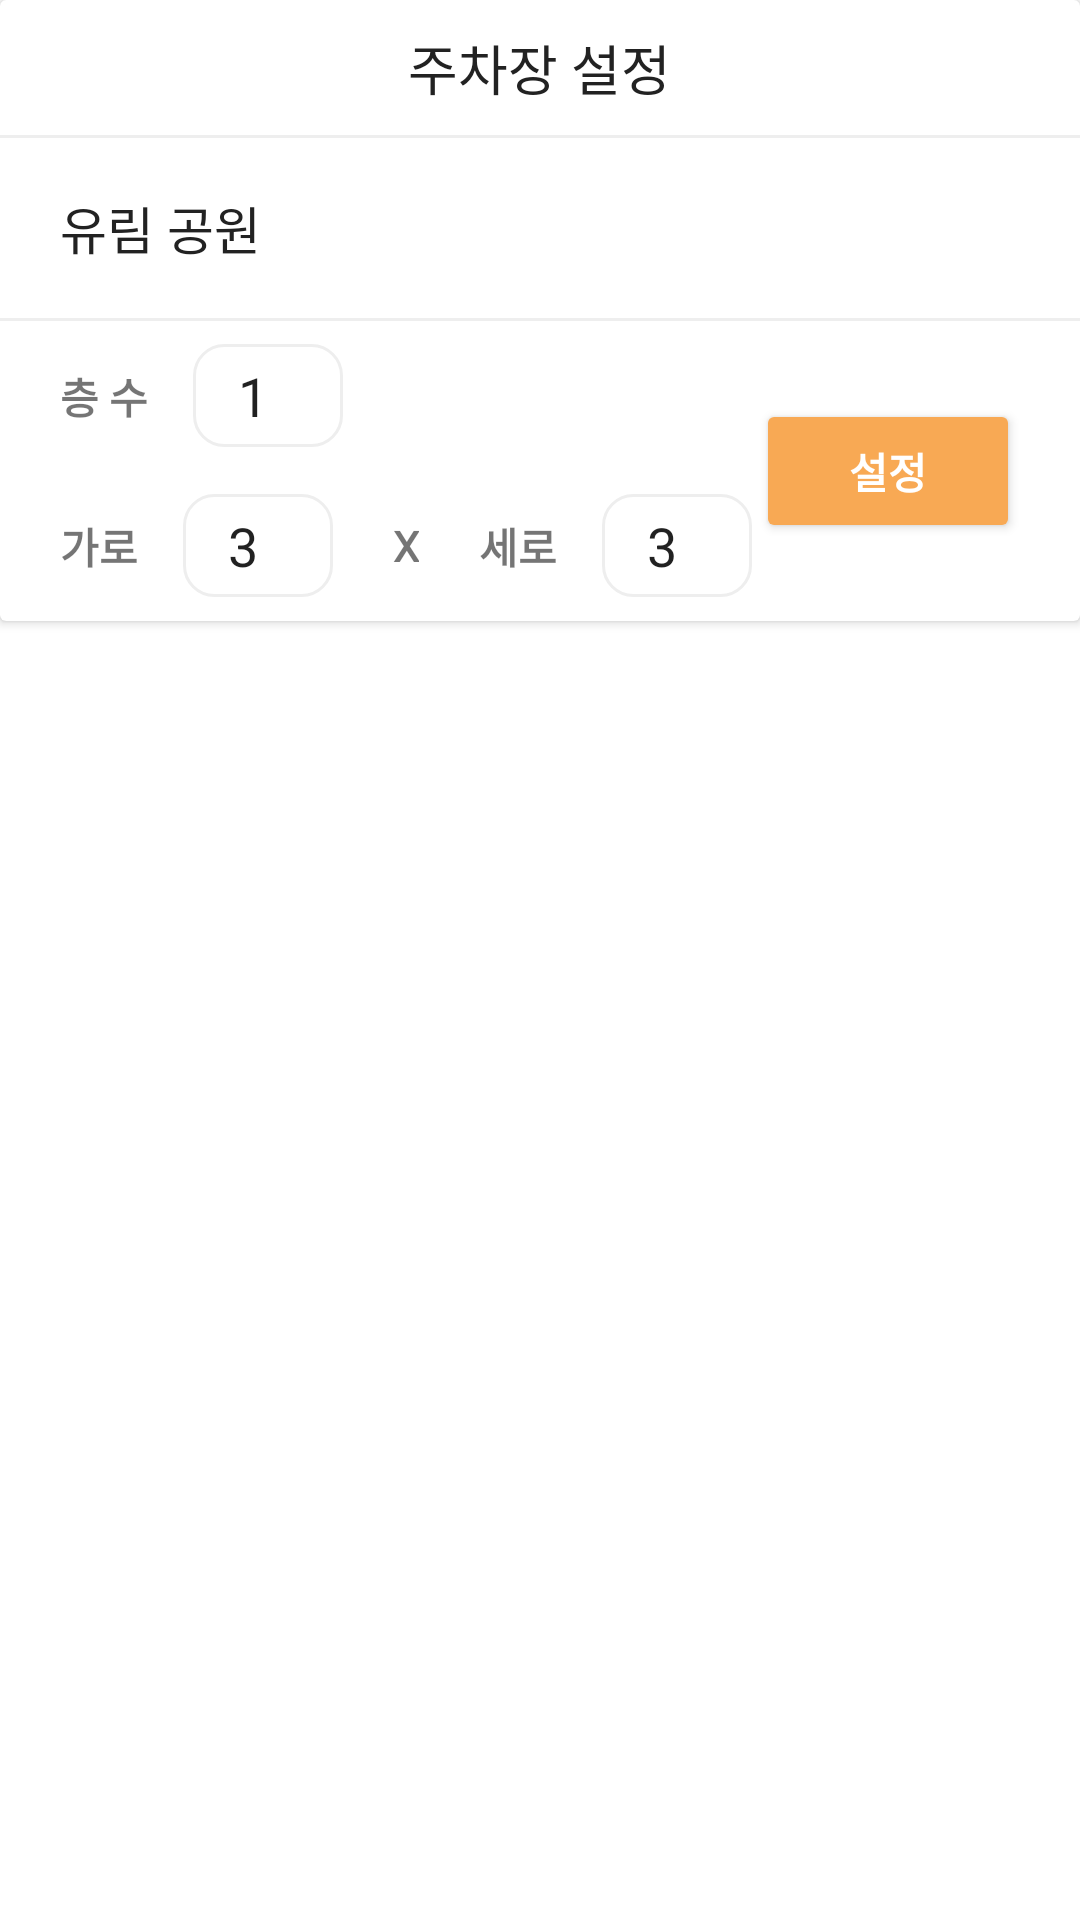

Produce the Android XML layout that renders to this screen, including the resource entries it uses.
<!-- AndroidManifest.xml: application theme Theme.AdventureDesign -->
<!-- res/layout/activity_setting.xml -->
<?xml version="1.0" encoding="utf-8"?>
<LinearLayout xmlns:android="http://schemas.android.com/apk/res/android"
    xmlns:app="http://schemas.android.com/apk/res-auto"
    xmlns:tools="http://schemas.android.com/tools"
    android:layout_width="match_parent"
    android:layout_height="match_parent"
    android:orientation="vertical"
    tools:context=".SettingActivity">

    <androidx.cardview.widget.CardView
        android:id="@+id/bar"
        android:layout_width="match_parent"
        android:layout_height="wrap_content"
        android:visibility="visible">

        <LinearLayout
            android:layout_width="match_parent"
            android:layout_height="match_parent"
            android:orientation="vertical">

            <RelativeLayout
                android:layout_width="match_parent"
                android:layout_height="wrap_content">

                <ImageView
                    android:id="@+id/iv_done"
                    android:layout_width="60dp"
                    android:layout_height="45dp"
                    android:layout_alignParentEnd="true"
                    android:background="?android:attr/selectableItemBackground"
                    android:clickable="true"
                    android:padding="10dp"
                    app:srcCompat="@drawable/done_48px" />

                <TextView
                    android:id="@+id/textView2"
                    android:layout_width="wrap_content"
                    android:layout_height="wrap_content"
                    android:layout_centerInParent="true"
                    android:fontFamily="@font/scdream5"
                    android:text="주차장 설정"
                    android:textColor="#222222"
                    android:textSize="18sp" />
            </RelativeLayout>

            <View
                android:id="@+id/view2"
                android:layout_width="match_parent"
                android:layout_height="1dp"
                android:background="#eeeeee" />

            <TextView
                android:id="@+id/textView12"
                android:layout_width="match_parent"
                android:layout_height="60dp"
                android:layout_centerVertical="true"
                android:layout_toStartOf="@id/iv_close2"
                android:layout_toEndOf="@id/floatingActionButton"
                android:fontFamily="@font/scdream5"
                android:gravity="center_vertical"
                android:paddingStart="20dp"
                android:text="유림 공원"
                android:textColor="#222222"
                android:textSize="17dp" />

            <View
                android:id="@+id/view6"
                android:layout_width="match_parent"
                android:layout_height="1dp"
                android:background="#eeeeee" />

            <RelativeLayout
                android:layout_width="match_parent"
                android:layout_height="100dp">

                <Button
                    android:id="@+id/btn_mode2"
                    android:layout_width="wrap_content"
                    android:layout_height="wrap_content"
                    android:layout_alignParentEnd="true"
                    android:layout_centerVertical="true"
                    android:layout_marginEnd="20dp"
                    android:layout_marginBottom="15dp"
                    android:backgroundTint="#F8A954"
                    android:fontFamily="@font/basic"
                    android:paddingTop="10dp"
                    android:paddingBottom="10dp"
                    android:text="설정"
                    android:textAllCaps="false"
                    android:textColor="#ffffff"
                    android:textSize="14dp"
                    android:textStyle="bold"
                    android:visibility="visible"
                    app:cornerRadius="20dp" />

                <LinearLayout
                    android:layout_width="match_parent"
                    android:layout_height="wrap_content"
                    android:orientation="vertical">

                    <LinearLayout
                        android:layout_width="match_parent"
                        android:layout_height="50dp"
                        android:orientation="horizontal">

                        <TextView
                            android:layout_width="wrap_content"
                            android:layout_height="wrap_content"
                            android:layout_gravity="center_vertical"
                            android:layout_marginStart="20dp"
                            android:fontFamily="@font/scdream5"
                            android:text="층 수"
                            android:textStyle="bold" />

                        <EditText
                            android:id="@+id/ed_floor"
                            android:layout_width="50dp"
                            android:layout_height="wrap_content"
                            android:layout_gravity="center_vertical"
                            android:layout_marginStart="15dp"
                            android:background="@drawable/stroke_login"
                            android:inputType="numberDecimal"
                            android:maxLength="2"
                            android:paddingStart="15dp"
                            android:paddingTop="5dp"
                            android:paddingEnd="15dp"
                            android:paddingBottom="5dp"
                            android:text="1" />

                    </LinearLayout>

                    <LinearLayout
                        android:layout_width="wrap_content"
                        android:layout_height="50dp"
                        android:orientation="horizontal">

                        <TextView
                            android:layout_width="wrap_content"
                            android:layout_height="wrap_content"
                            android:layout_gravity="center_vertical"
                            android:layout_marginStart="20dp"
                            android:fontFamily="@font/scdream5"
                            android:text="가로"
                            android:textStyle="bold" />

                        <EditText
                            android:id="@+id/ed_column"
                            android:layout_width="50dp"
                            android:layout_height="wrap_content"
                            android:layout_gravity="center_vertical"
                            android:layout_marginStart="15dp"
                            android:background="@drawable/stroke_login"
                            android:inputType="numberDecimal"
                            android:maxLength="2"
                            android:paddingStart="15dp"
                            android:paddingTop="5dp"
                            android:paddingEnd="15dp"
                            android:paddingBottom="5dp"
                            android:text="3" />

                        <TextView
                            android:id="@+id/textView14"
                            android:layout_width="wrap_content"
                            android:layout_height="wrap_content"
                            android:layout_gravity="center_vertical"
                            android:layout_marginStart="20dp"
                            android:fontFamily="@font/scdream5"
                            android:text="X"
                            android:textStyle="bold" />

                        <TextView
                            android:layout_width="wrap_content"
                            android:layout_height="wrap_content"
                            android:layout_gravity="center_vertical"
                            android:layout_marginStart="20dp"
                            android:fontFamily="@font/scdream5"
                            android:text="세로"
                            android:textStyle="bold" />

                        <EditText
                            android:id="@+id/ed_row"
                            android:layout_width="50dp"
                            android:layout_height="wrap_content"
                            android:layout_gravity="center_vertical"
                            android:layout_marginStart="15dp"
                            android:background="@drawable/stroke_login"
                            android:inputType="numberDecimal"
                            android:maxLength="2"
                            android:paddingStart="15dp"
                            android:paddingTop="5dp"
                            android:paddingEnd="15dp"
                            android:paddingBottom="5dp"
                            android:text="3" />

                    </LinearLayout>

                </LinearLayout>

            </RelativeLayout>

        </LinearLayout>
    </androidx.cardview.widget.CardView>

    <ScrollView
        android:layout_width="match_parent"
        android:layout_height="match_parent">

        <LinearLayout
            android:layout_width="wrap_content"
            android:layout_height="wrap_content"
            android:layout_gravity="center_horizontal"
            android:orientation="vertical">

            <HorizontalScrollView
                android:layout_width="match_parent"
                android:layout_height="wrap_content">

                <LinearLayout
                    android:layout_width="wrap_content"
                    android:layout_height="match_parent"
                    android:orientation="vertical">

                    <TableLayout
                        android:id="@+id/table"
                        android:layout_width="wrap_content"
                        android:layout_height="wrap_content"
                        android:layout_gravity="center_horizontal"
                        android:layout_marginStart="20dp"
                        android:layout_marginTop="40dp"
                        android:layout_marginEnd="20dp"
                        android:layout_marginBottom="40dp"
                        android:gravity="center_horizontal">

                        <TableRow
                            android:layout_width="wrap_content"
                            android:layout_height="match_parent" />
                    </TableLayout>
                </LinearLayout>
            </HorizontalScrollView>
        </LinearLayout>
    </ScrollView>

</LinearLayout>
<!-- resources referenced by this layout -->
<resources>
  <!-- drawable stroke_login (drawable) -->
  <?xml version="1.0" encoding="utf-8"?>
  <shape xmlns:android="http://schemas.android.com/apk/res/android"
      android:padding="10dp"
      android:shape="rectangle">
  
      <stroke android:width="1dp"
          android:color="#eeeeee"/>
  
      <solid android:color="#FFFFFF"/>
      <corners
          android:topLeftRadius="10dp"
          android:topRightRadius="10dp"
          android:bottomLeftRadius="10dp"
          android:bottomRightRadius="10dp"/>
  
  </shape>
  <style name="Theme.AdventureDesign" parent="Theme.MaterialComponents.DayNight.DarkActionBar">
          
          <item name="colorPrimary">@color/main</item>
          <item name="colorPrimaryVariant">@color/purple_700</item>
          <item name="colorOnPrimary">@color/white</item>
          
          <item name="colorSecondary">@color/main</item>
          <item name="colorSecondaryVariant">@color/teal_700</item>
          <item name="colorOnSecondary">@color/black</item>
          
          <item name="android:statusBarColor" tools:targetApi="l">@color/white</item>
          <item name="android:windowLightStatusBar">true</item>
          <item name="windowActionBar">false</item>
          <item name="windowNoTitle">true</item>
          
      </style>
  <color name="main">#F89E3E</color>
  <color name="purple_700">#FF3700B3</color>
  <color name="white">#FFFFFFFF</color>
  <color name="teal_700">#FF018786</color>
  <color name="black">#FF000000</color>
</resources>
